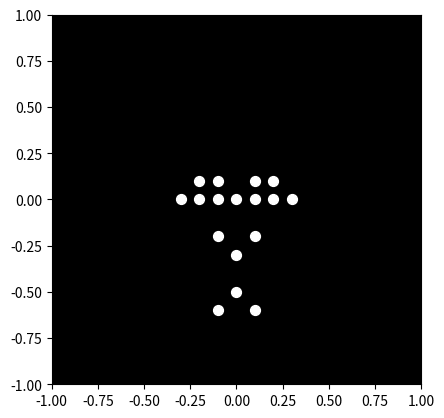

Here is the Python script that generated this plot:

import numpy as np
import matplotlib.pyplot as plt
import matplotlib.animation as animation

# Define the initial positions of the point-lights
# Happyman with heavy weight bowing
lights = np.array([
    [0, 0],  # Head
    [-0.2, 0.1], [-0.1, 0.1], [0.1, 0.1], [0.2, 0.1],  # Shoulders
    [-0.3, 0], [-0.2, 0], [-0.1, 0], [0.1, 0], [0.2, 0], [0.3, 0],  # Arms
    [-0.1, -0.2], [0.1, -0.2],  # Hands
    [0, -0.3],  # Torso
    [0, -0.5],  # Hips
    [-0.1, -0.6], [0.1, -0.6],  # Legs
])

# Define the movement of the point-lights
def move_lights(frame):
    # Bending motion
    angle = np.pi / 2 * np.sin(frame / 50.0)
    lights_bent = lights.copy()
    lights_bent[1:6, 1] += np.sin(angle) * 0.1  # Shoulders
    lights_bent[6:12, 1] += np.sin(angle) * 0.2  # Arms
    lights_bent[12, 1] += np.sin(angle) * 0.1  # Torso
    lights_bent[13, 1] += np.sin(angle) * 0.2  # Hips
    lights_bent[14:, 1] += np.sin(angle) * 0.3  # Legs

    # Swaying motion
    angle = np.pi / 2 * np.cos(frame / 50.0)
    lights_bent[1:6, 0] += np.cos(angle) * 0.05  # Shoulders
    lights_bent[6:12, 0] += np.cos(angle) * 0.1  # Arms
    lights_bent[12, 0] += np.cos(angle) * 0.05  # Torso
    lights_bent[13, 0] += np.cos(angle) * 0.1  # Hips
    lights_bent[14:, 0] += np.cos(angle) * 0.15  # Legs

    return lights_bent

# Create the figure and axis
fig, ax = plt.subplots()
ax.set_xlim(-1, 1)
ax.set_ylim(-1, 1)
ax.set_aspect('equal')
ax.set_facecolor('black')

# Initialize the plot with the initial positions of the point-lights
scatter = ax.scatter(lights[:, 0], lights[:, 1], color='white', s=50)

# Animation function
def animate(frame):
    lights_bent = move_lights(frame)
    scatter.set_offsets(lights_bent)
    return scatter,

# Create the animation
ani = animation.FuncAnimation(fig, animate, frames=range(100), interval=50)

plt.show()
